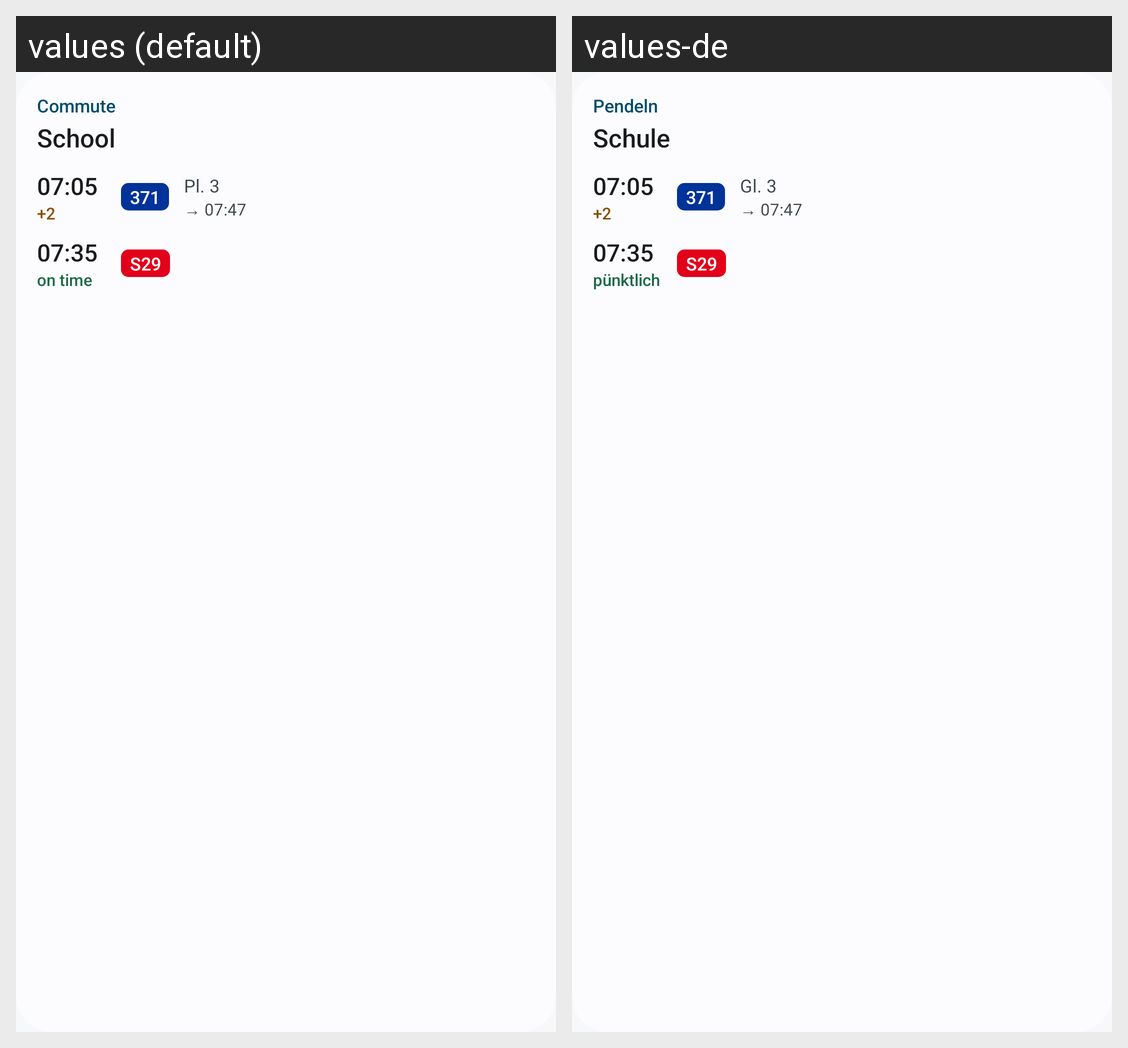

The Android screen above is rendered under two locales of the same app. Produce the string resources it draws, with the default and per-locale values.
Android screen res/layout/widget_preview_commute.xml rendered under 2 locales, left to right: values (default), values-de. Device: Nexus 5 (rendered at 1080×1920; each locale shown at half size, 540×960, under a caption strip naming it); theme Theme.FaNotes.
Strings drawn on this screen, with the default value and each locale's value (text and hints the layout hard-codes, and strings that could not be matched under every locale, appear in the picture but are not listed):

commute_widget_kicker
  values: Commute
  values-de: Pendeln

widget_preview_route
  values: School
  values-de: Schule

widget_preview_c1
  values: 07:05
  values-de: 07:05

widget_preview_c2
  values: +2
  values-de: +2

widget_preview_c3
  values: 371
  values-de: 371

widget_preview_platform
  values: Pl. 3
  values-de: Gl. 3

widget_preview_c4
  values: → 07:47
  values-de: → 07:47

widget_preview_c5
  values: 07:35
  values-de: 07:35

commute_on_time_short
  values: on time
  values-de: pünktlich

widget_preview_c6
  values: S29
  values-de: S29
